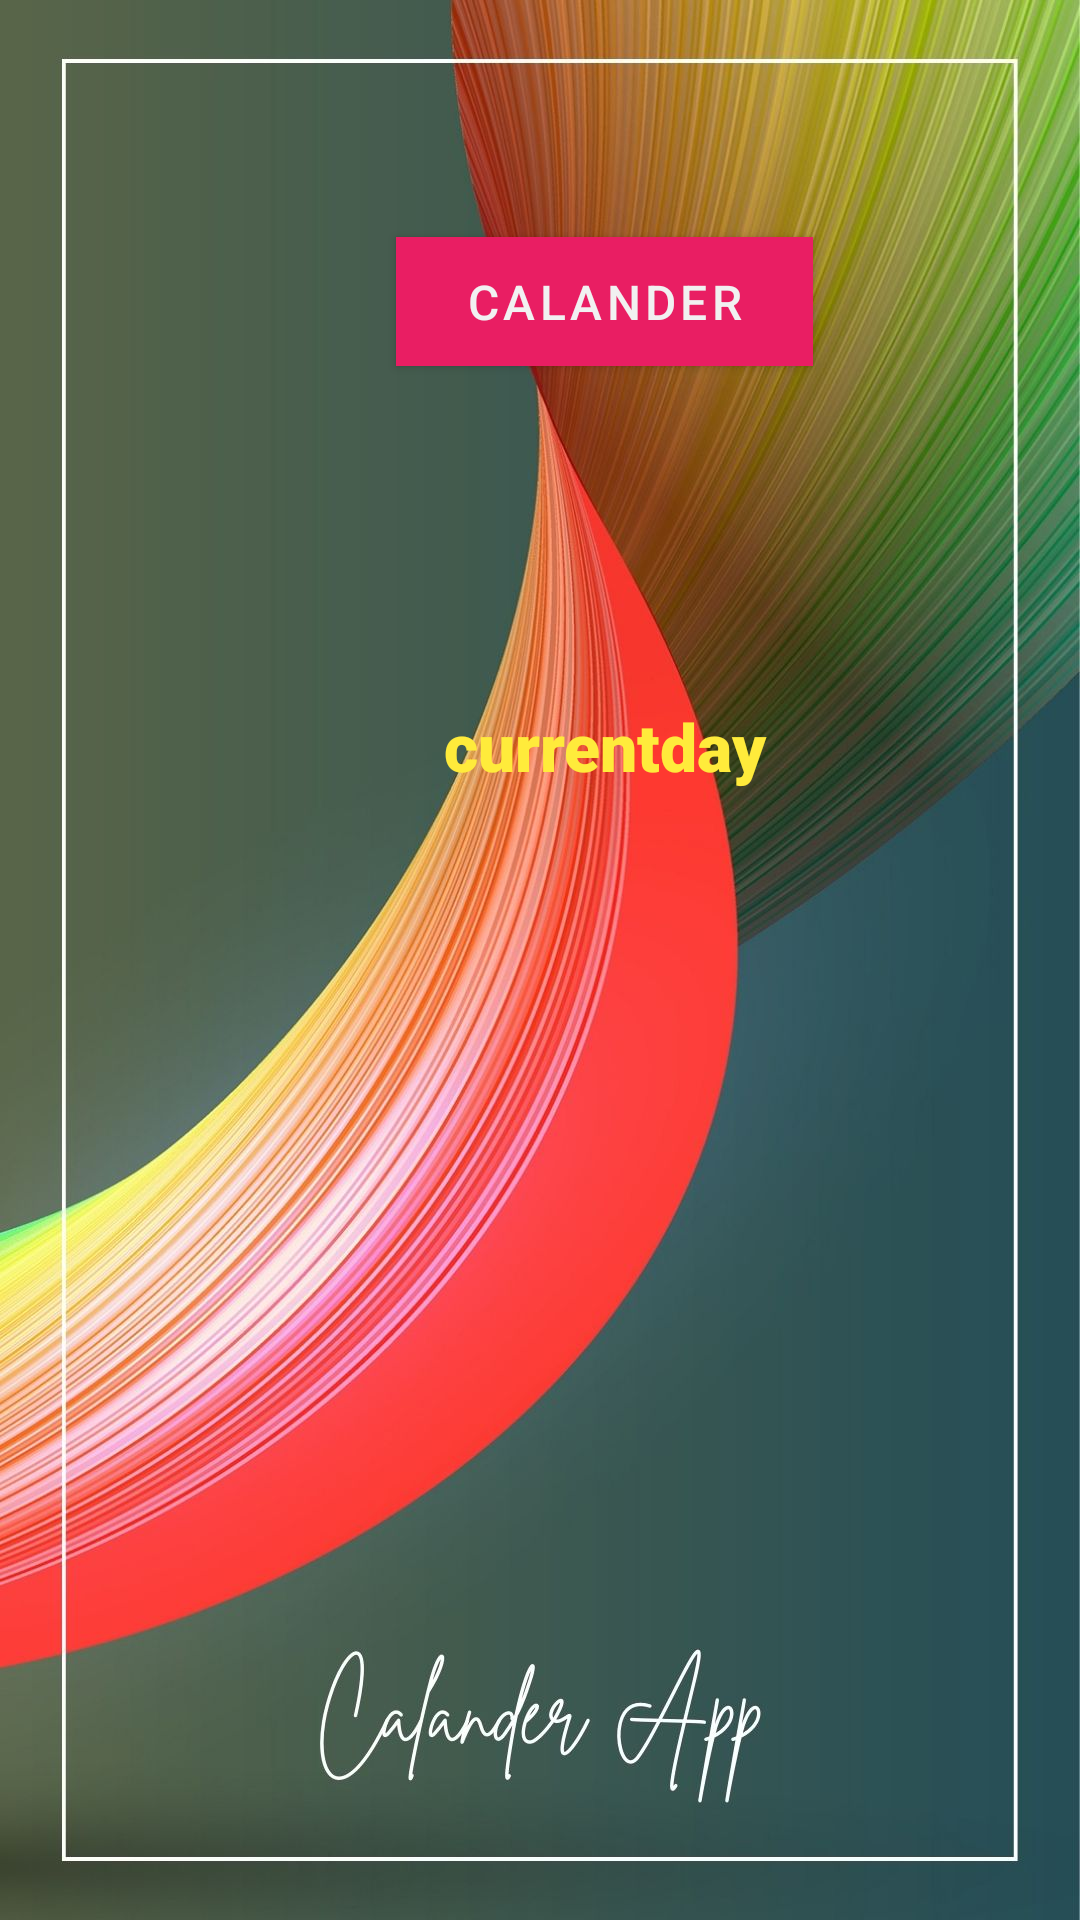

Layout XML and referenced resources for this Android screen:
<!-- AndroidManifest.xml: application theme Theme.CurrentDaywithCalandar -->
<!-- res/layout/activity_main.xml -->
<?xml version="1.0" encoding="utf-8"?>
<androidx.constraintlayout.widget.ConstraintLayout xmlns:android="http://schemas.android.com/apk/res/android"
    xmlns:app="http://schemas.android.com/apk/res-auto"
    xmlns:tools="http://schemas.android.com/tools"
    android:layout_width="match_parent"
    android:layout_height="match_parent"
    android:background="@drawable/image"
    tools:context=".MainActivity">

    <com.google.android.material.button.MaterialButton
        android:id="@+id/current"
        android:layout_width="139dp"
        android:layout_height="43dp"
        android:layout_marginStart="124dp"
        android:layout_marginTop="64dp"
        android:background="@drawable/image"
        android:text="Calander"
        android:textColor="#F1F1F1"
        android:textSize="16sp"
        app:backgroundTint="#E91E63"
        app:iconTint="#FFFFFF"
        app:layout_constraintBottom_toBottomOf="parent"
        app:layout_constraintEnd_toEndOf="parent"
        app:layout_constraintHorizontal_bias="0.081"
        app:layout_constraintStart_toStartOf="parent"
        app:layout_constraintTop_toTopOf="parent"
        app:layout_constraintVertical_bias="0.028" />

    <com.google.android.material.textview.MaterialTextView
        android:id="@+id/calander"
        android:layout_width="234dp"
        android:layout_height="29dp"
        android:layout_marginTop="112dp"
        android:fontFamily="sans-serif-black"
        android:text="currentday"
        android:textAlignment="center"
        android:textColor="#FFEB3B"
        android:textSize="22sp"
        android:textStyle="bold"
        app:layout_constraintEnd_toEndOf="@id/current"
        app:layout_constraintHorizontal_bias="0.505"
        app:layout_constraintStart_toStartOf="@id/current"
        app:layout_constraintTop_toBottomOf="@id/current" />


</androidx.constraintlayout.widget.ConstraintLayout>
<!-- resources referenced by this layout -->
<resources>
  <!-- drawable image: jpg bitmap (drawable, 196062 bytes) -->
  <style name="Theme.CurrentDaywithCalandar" parent="Theme.MaterialComponents.DayNight.DarkActionBar">
          
          <item name="colorPrimary">@color/purple_500</item>
          <item name="colorPrimaryVariant">@color/purple_700</item>
          <item name="colorOnPrimary">@color/white</item>
          
          <item name="colorSecondary">@color/teal_200</item>
          <item name="colorSecondaryVariant">@color/teal_700</item>
          <item name="colorOnSecondary">@color/black</item>
          
          <item name="android:statusBarColor" tools:targetApi="l">?attr/colorPrimaryVariant</item>
          
      </style>
  <!-- not gathered from this repository: default colours our renderer supplied (Android Studio template values) -->
  <color name="purple_500">#FF6200EE</color>
  <color name="purple_700">#FF3700B3</color>
  <color name="teal_200">#FF03DAC5</color>
  <color name="teal_700">#FF018786</color>
  <color name="black">#FF000000</color>
  <color name="white">#FFFFFFFF</color>
</resources>
